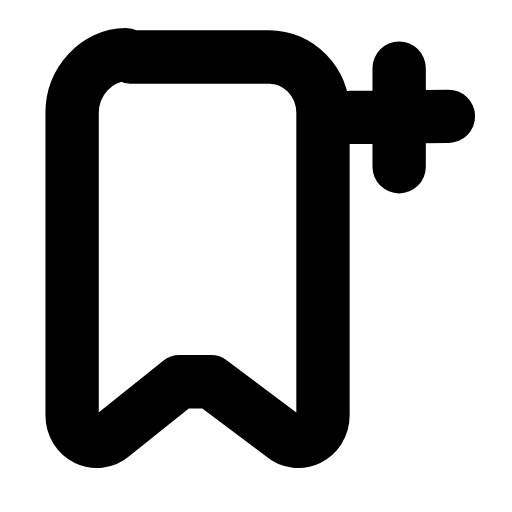
t = 0.00 s
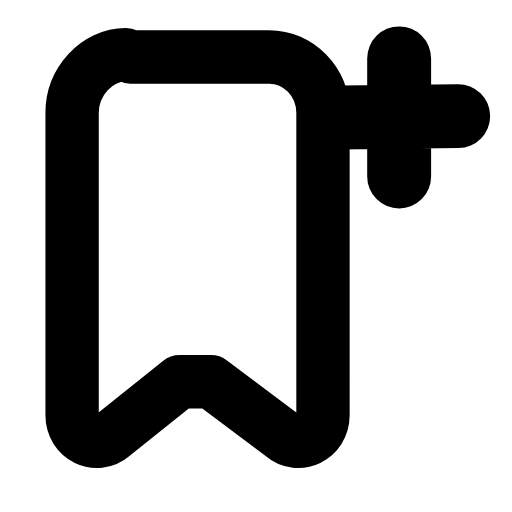
t = 0.20 s
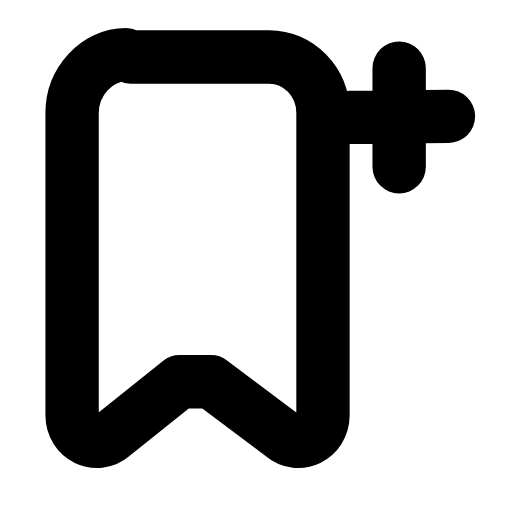
t = 0.42 s
t = 0.61 s: frame unchanged from t = 0.00 s, image omitted
t = 0.83 s: frame unchanged from t = 0.00 s, image omitted
t = 1.04 s: frame unchanged from t = 0.00 s, image omitted

The animated SVG that drew these frames (rendered in a browser with its animation timeline set to each time). Animation: 1 SMIL element (animateTransform=1); one cycle of 1.25 s, repeats indefinitely.

<svg xmlns="http://www.w3.org/2000/svg" width="24" height="24" viewBox="0 0 24 24" fill="none"><g transform="translate(-0.61 -0.585) scale(1.05)"><path stroke="currentColor" stroke-width="2.381" stroke-linecap="round" stroke-linejoin="round" fill="none" d="M6.4 3.1L12.6 3.1C13.9 3.1 15 4.2 15 5.6L15 19.1C15 20.1 13.9 20.6 13.2 20L10 17.6C9.6 17.6 9 17.6 8.6 17.6L5.6 20C4.9 20.6 3.8 20.1 3.8 19.1L3.8 5.6C3.8 4.2 4.9 3 6.2 3Z"></path><g transform="translate(18.4 5.8)"><g><animateTransform attributeName="transform" type="scale" values="1;1;1.24;1;1;1;1;1.24;1;1;1" keyTimes="0;0.135;0.2475;0.36;0.45;0.6;0.66;0.735;0.81;0.9;1" dur="1.25s" repeatCount="indefinite" calcMode="spline" keySplines="0.16 1 0.3 1;0.16 1 0.3 1;0.16 1 0.3 1;0.16 1 0.3 1;0.16 1 0.3 1;0.16 1 0.3 1;0.16 1 0.3 1;0.16 1 0.3 1;0.16 1 0.3 1;0.16 1 0.3 1"/><g transform="translate(-18.4 -5.8)"><g><path stroke="currentColor" stroke-width="2.381" stroke-linecap="round" stroke-linejoin="round" fill="none" d="M18.4 3.6L18.4 8M16.2 5.8L20.6 5.75"></path></g></g></g></g></g></svg>
